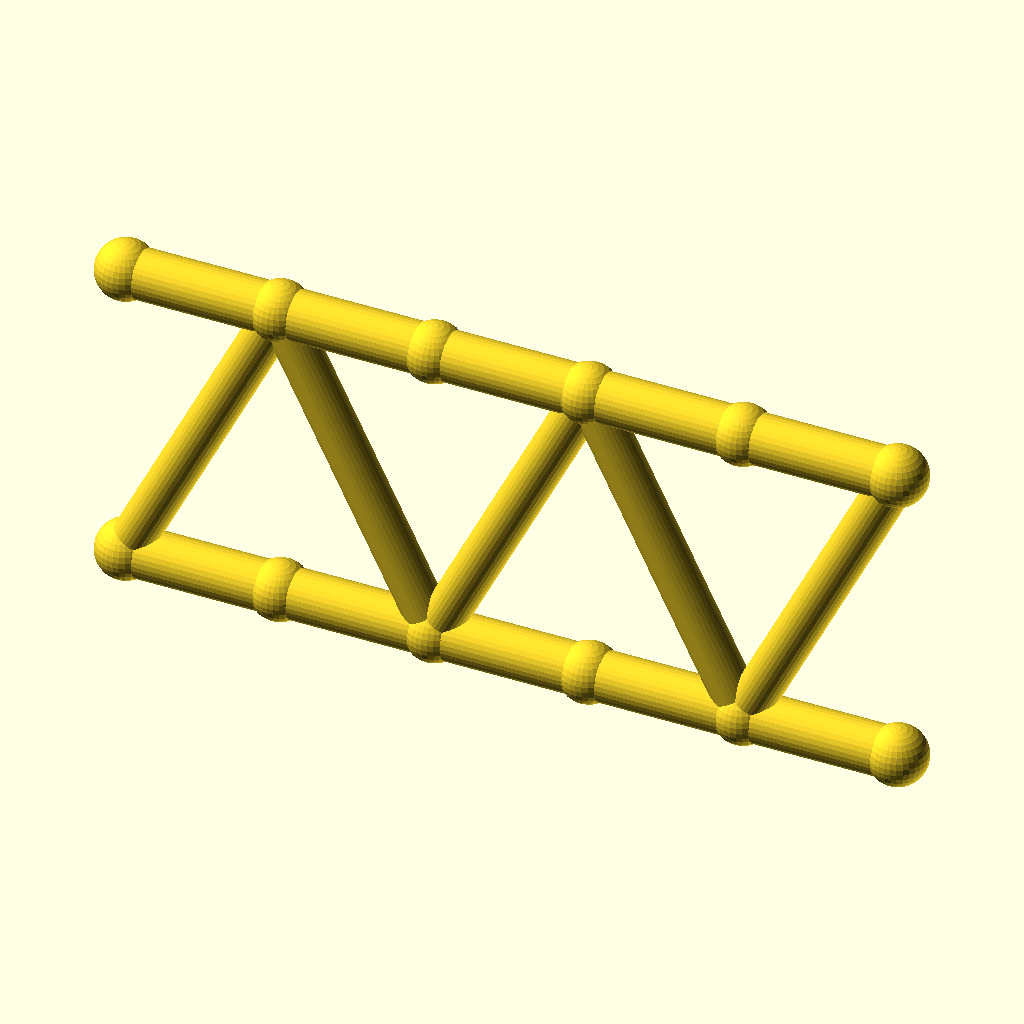
Cell 1: the model at its default parameters.
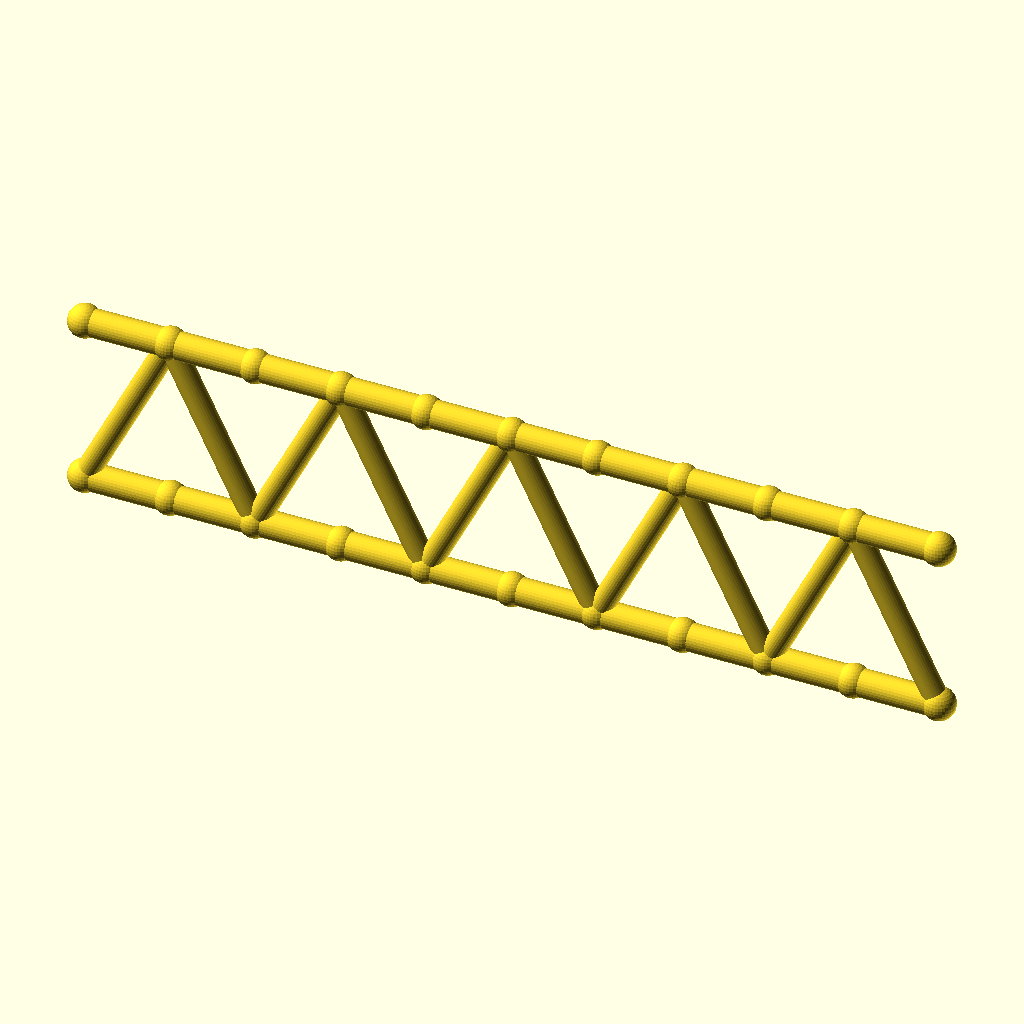
Cell 2: panels = 10 (everything else at default).
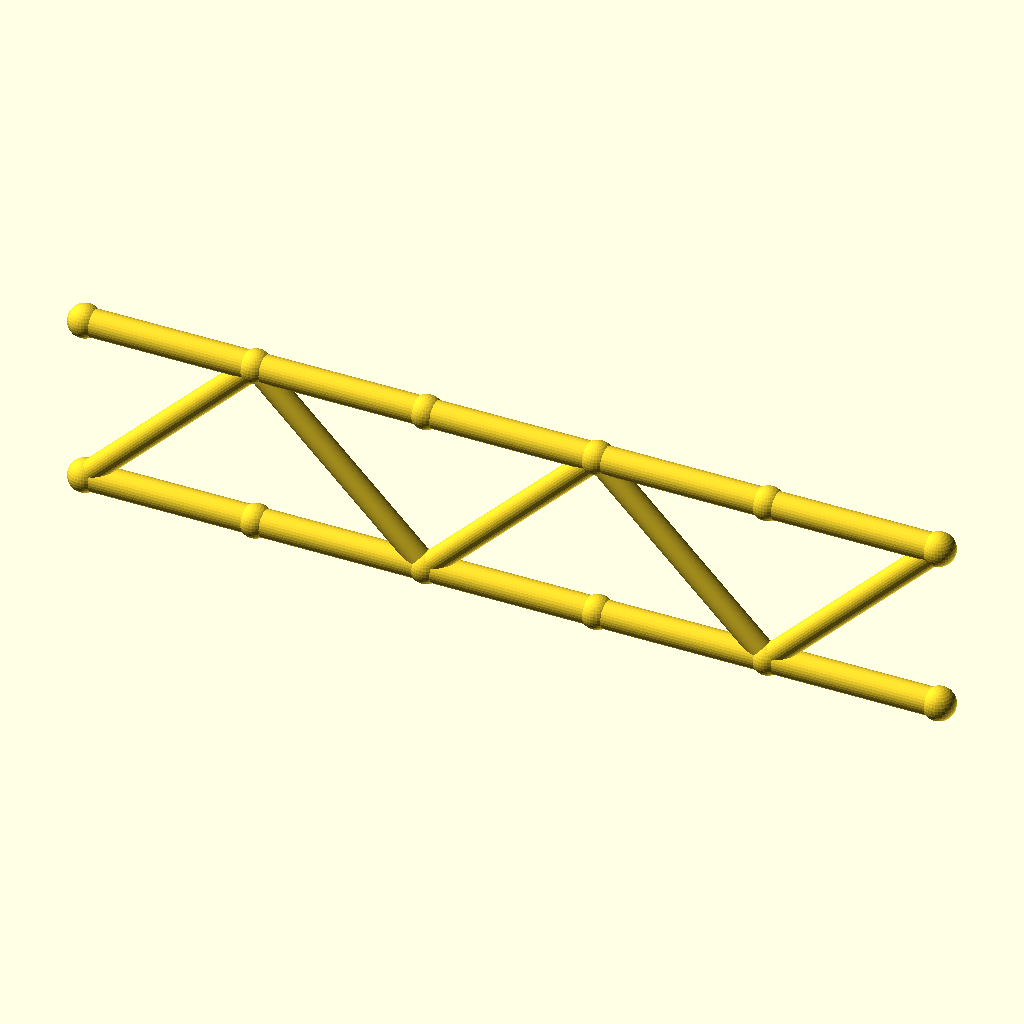
Cell 3: panel_p = 50 (everything else at default).
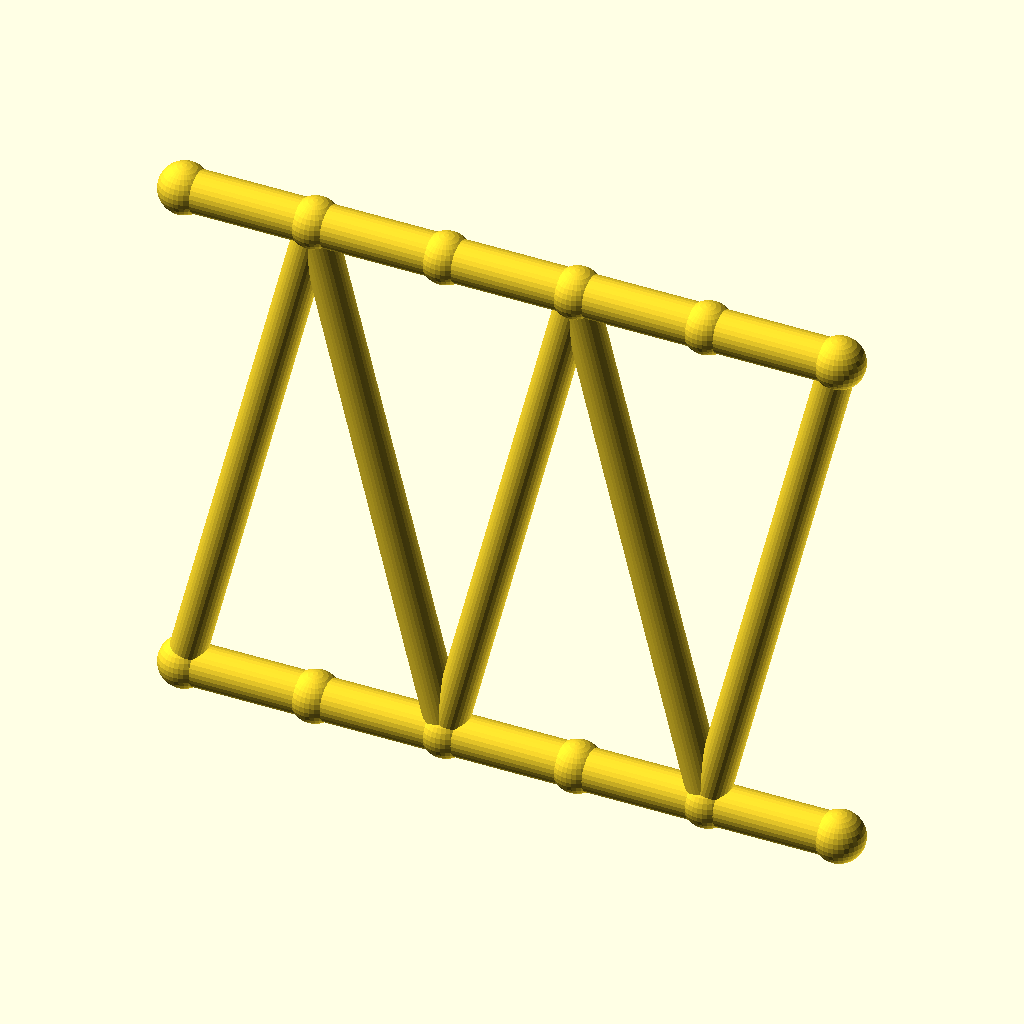
Cell 4 — beam_h set to 100, the other parameters unchanged.
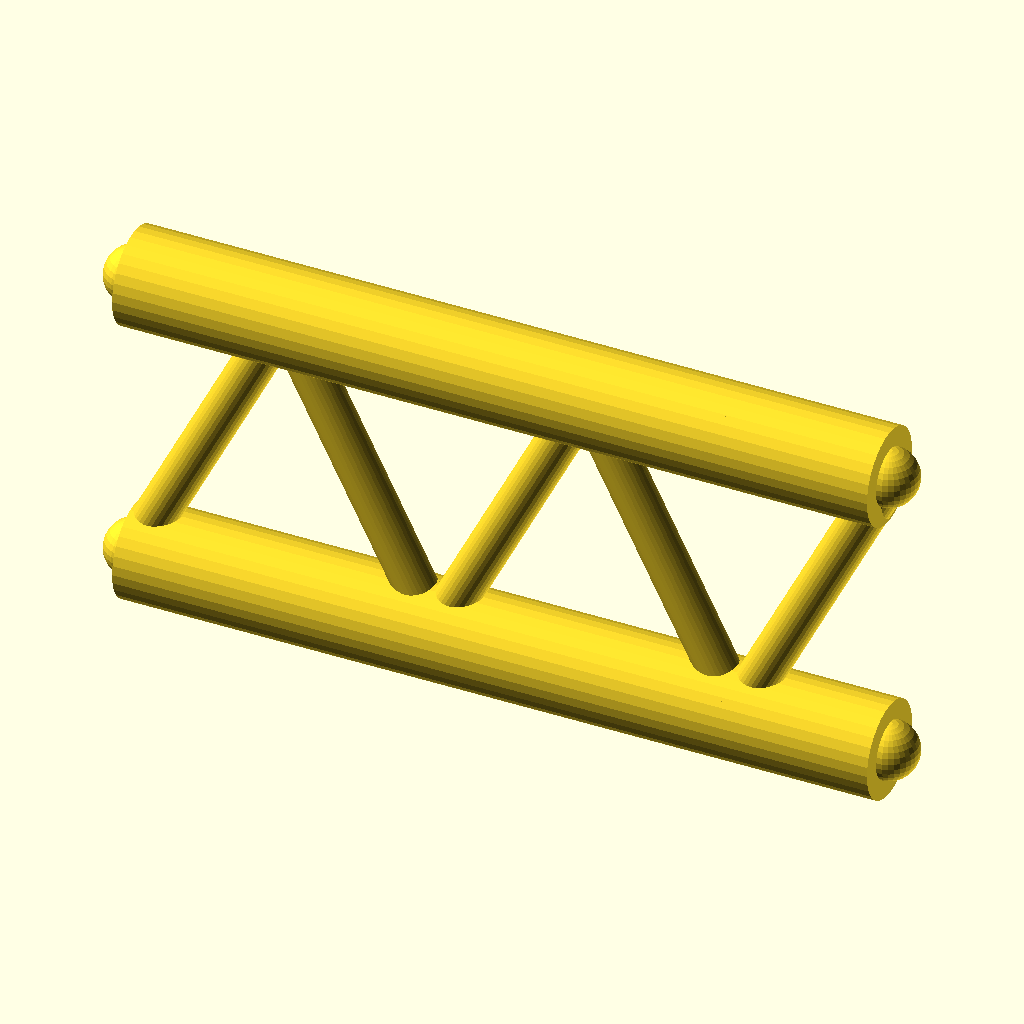
Cell 5: the same model with flange_r = 8.
All cells are drawn from the same view direction (rotation 55°, 0°, 25°, orthographic, colour scheme Cornfield), but the view is re-fitted for each cell, so position and scale can differ between cells as well as the parameter.
The OpenSCAD source (optional_data/data/gen2/ibeams/part_0016.scad):
$fn = 32;

// ----------------------------------------------------------------------
// Lattice I-beam: 125 mm long, 50 mm deep, 5 panels
// ----------------------------------------------------------------------

// --- parameters (mm) ---
panels = 5;               // number of web panels
panel_p = 25;             // panel length, X
length = 125;             // beam length
beam_h = 50;              // depth between the flange axes
flange_r = 4;             // flange tube radius
web_r = 3.4;              // web brace radius
joint_r = 4.8;            // joint ball radius

module member(a, b, r) {
  /* rod: cylinder from joint a to joint b */
  d = b - a;
  length = norm(d);
  translate(a) rotate([0, acos(d[2] / length), atan2(d[1], d[0])])
    cylinder(h = length, r = r);
}

module joint(p, r) {
  /* ball at the joint centre */
  translate(p) sphere(r = r);
}

bottom = [for (i = [0 : panels]) [i * panel_p, 0, 0]];
top = [for (i = [0 : panels]) [i * panel_p, 0, beam_h]];

/* flanges */
for (i = [0 : panels - 1]) {
  member(bottom[i], bottom[i + 1], flange_r);
  member(top[i], top[i + 1], flange_r);
}

/* continuous zig-zag web */
for (i = [0 : panels - 1]) {
  if (i % 2 == 0) {
    member(bottom[i], top[i + 1], web_r);
  } else {
    member(top[i], bottom[i + 1], web_r);
  }
}

/* joint balls */
for (i = [0 : panels]) {
  joint(bottom[i], joint_r);
  joint(top[i], joint_r);
}
Parameter table extracted from the source (name, type, default, range or options):
panels: number, default 5
panel_p: number, default 25
length: number, default 125
beam_h: number, default 50
flange_r: number, default 4
web_r: number, default 3.4
joint_r: number, default 4.8
